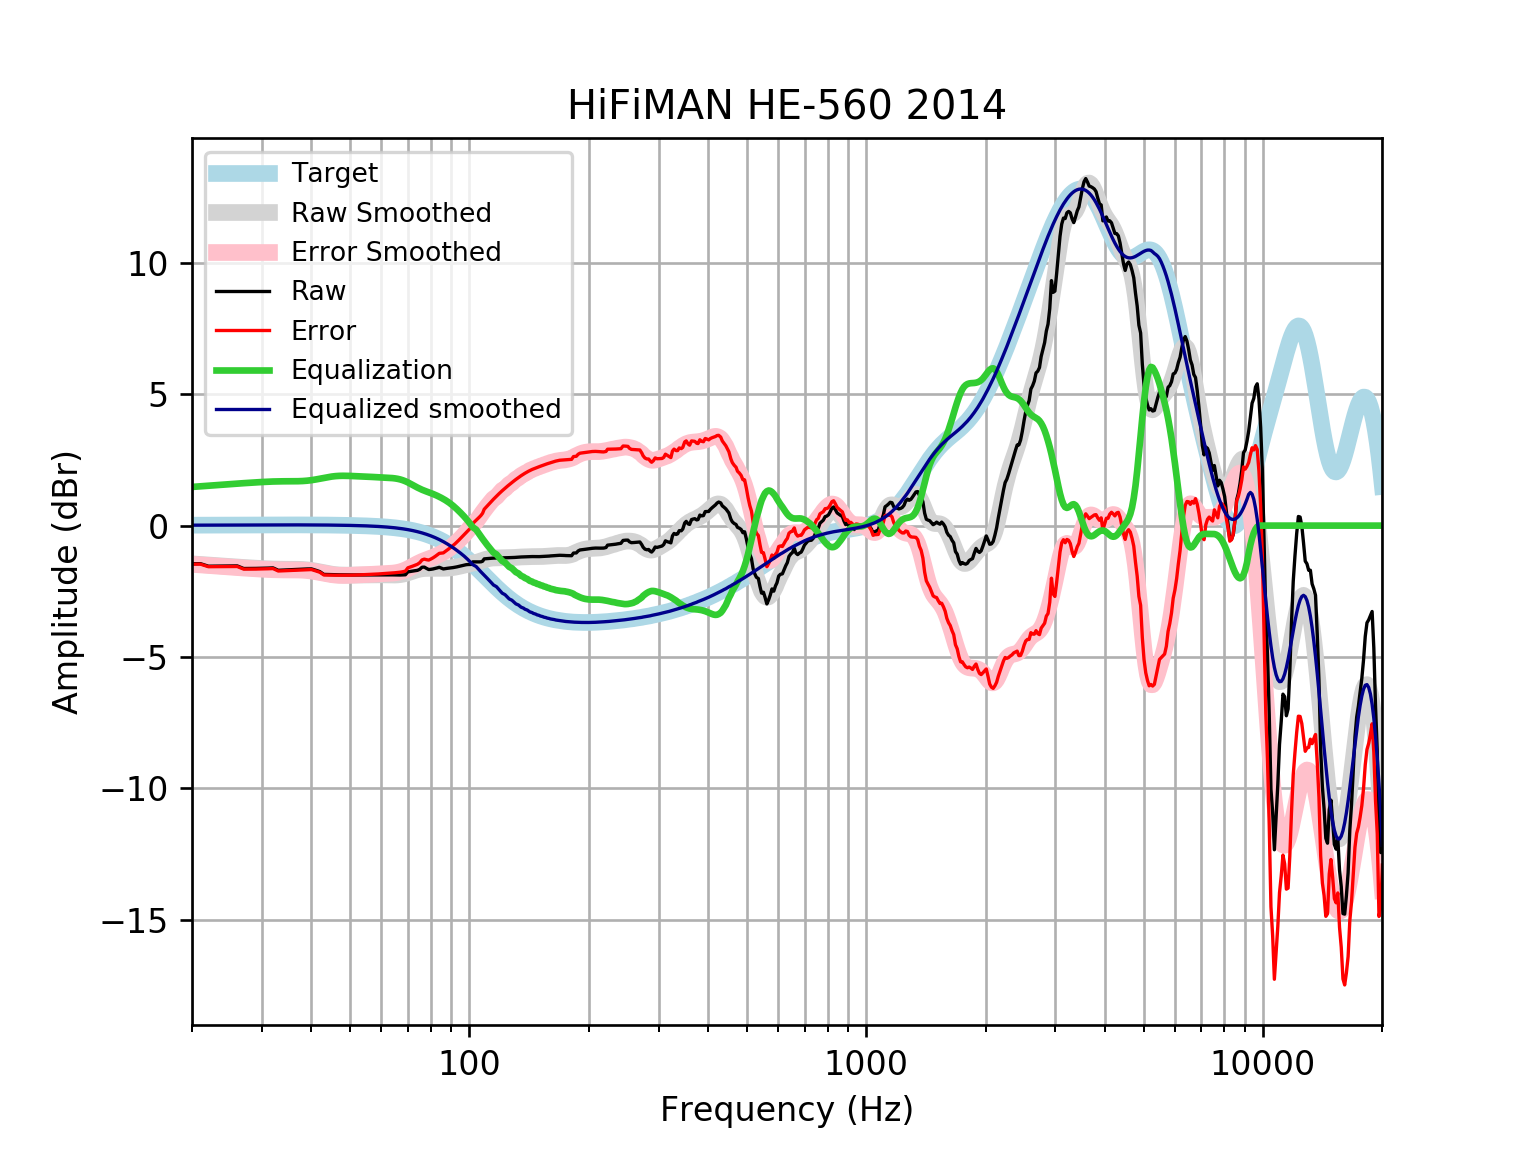

Source data for this figure (header and first rows):
frequency, raw, error, smoothed, error_smoothed, equalization, equalized_raw, equalized_smoothed, target
20, -1.451, -1.468, -1.456, -1.472, 1.472, 0.0207, 0.01646, 0.01648
21, -1.448, -1.465, -1.478, -1.496, 1.496, 0.04837, 0.01765, 0.01765
22, -1.545, -1.563, -1.5, -1.519, 1.519, -0.02591, 0.01877, 0.01876
23, -1.541, -1.561, -1.52, -1.54, 1.54, -0.001011, 0.01984, 0.01983
24, -1.538, -1.559, -1.54, -1.561, 1.561, 0.02269, 0.02085, 0.02084
25, -1.535, -1.557, -1.558, -1.58, 1.58, 0.04472, 0.02181, 0.02179
26, -1.533, -1.556, -1.575, -1.598, 1.598, 0.06488, 0.02271, 0.02269
27, -1.632, -1.656, -1.592, -1.615, 1.615, -0.01722, 0.02355, 0.02353
28, -1.631, -1.655, -1.607, -1.631, 1.631, 0.000326, 0.02433, 0.02431
29, -1.628, -1.653, -1.621, -1.646, 1.646, 0.01782, 0.02504, 0.02502
30, -1.623, -1.649, -1.633, -1.659, 1.659, 0.03566, 0.02567, 0.02566
31, -1.616, -1.643, -1.644, -1.67, 1.67, 0.0534, 0.02623, 0.02622
32, -1.608, -1.635, -1.652, -1.678, 1.678, 0.06998, 0.02668, 0.02668
33, -1.7, -1.727, -1.657, -1.684, 1.684, -0.01621, 0.02704, 0.02704
34, -1.691, -1.718, -1.659, -1.686, 1.686, -0.004346, 0.02728, 0.02728
35, -1.681, -1.709, -1.659, -1.687, 1.687, 0.005737, 0.0274, 0.0274
36, -1.672, -1.699, -1.66, -1.687, 1.687, 0.01562, 0.02739, 0.02739
37, -1.663, -1.69, -1.662, -1.69, 1.69, 0.02714, 0.02723, 0.02723
38, -1.655, -1.682, -1.67, -1.696, 1.696, 0.04181, 0.02691, 0.02692
39, -1.649, -1.675, -1.683, -1.709, 1.709, 0.06037, 0.02643, 0.02644
40, -1.647, -1.672, -1.703, -1.729, 1.729, 0.08267, 0.02578, 0.02579
41, -1.697, -1.722, -1.73, -1.755, 1.755, 0.05805, 0.02495, 0.02496
42, -1.751, -1.775, -1.761, -1.785, 1.785, 0.03367, 0.02393, 0.02393
43, -1.857, -1.879, -1.793, -1.816, 1.816, -0.04104, 0.02272, 0.02272
44, -1.862, -1.883, -1.822, -1.844, 1.844, -0.01778, 0.0213, 0.0213
45, -1.866, -1.886, -1.847, -1.867, 1.867, 0.0009982, 0.01968, 0.01967
46, -1.869, -1.887, -1.865, -1.883, 1.883, 0.01398, 0.01785, 0.01783
47, -1.872, -1.888, -1.877, -1.893, 1.893, 0.02075, 0.01579, 0.01577
48, -1.874, -1.888, -1.883, -1.896, 1.896, 0.02187, 0.0135, 0.01347
49, -1.876, -1.887, -1.884, -1.895, 1.895, 0.01883, 0.01097, 0.01094
50, -1.877, -1.885, -1.883, -1.891, 1.891, 0.01353, 0.008186, 0.008144
51, -1.878, -1.883, -1.88, -1.885, 1.885, 0.007707, 0.005126, 0.00508
52, -1.877, -1.879, -1.878, -1.88, 1.88, 0.002474, 0.001774, 0.001724
53, -1.876, -1.874, -1.876, -1.874, 1.874, -0.001929, -0.001894, -0.001946
54, -1.874, -1.869, -1.874, -1.869, 1.869, -0.005946, -0.005905, -0.005958
55, -1.873, -1.863, -1.873, -1.863, 1.863, -0.01027, -0.01029, -0.01034
56, -1.873, -1.857, -1.872, -1.857, 1.857, -0.01534, -0.01508, -0.01514
57, -1.872, -1.852, -1.872, -1.851, 1.851, -0.02111, -0.02033, -0.02038
58, -1.872, -1.846, -1.871, -1.845, 1.845, -0.02708, -0.02607, -0.02611
59, -1.872, -1.84, -1.872, -1.839, 1.839, -0.0327, -0.03234, -0.03238
60, -1.871, -1.832, -1.873, -1.834, 1.834, -0.03773, -0.03921, -0.03925
61, -1.871, -1.824, -1.875, -1.828, 1.828, -0.04255, -0.04672, -0.04675
62, -1.871, -1.816, -1.878, -1.823, 1.823, -0.04813, -0.05494, -0.05496
63, -1.872, -1.808, -1.88, -1.816, 1.816, -0.05571, -0.06392, -0.06393
64, -1.875, -1.801, -1.882, -1.808, 1.808, -0.0665, -0.07372, -0.07373
65, -1.877, -1.793, -1.881, -1.796, 1.796, -0.08134, -0.0844, -0.08441
66, -1.88, -1.784, -1.875, -1.779, 1.779, -0.1006, -0.09604, -0.09603
67, -1.88, -1.771, -1.864, -1.756, 1.756, -0.1242, -0.1087, -0.1087
68, -1.877, -1.755, -1.847, -1.725, 1.725, -0.1519, -0.1224, -0.1224
69, -1.87, -1.733, -1.825, -1.688, 1.688, -0.1828, -0.1372, -0.1372
70, -1.759, -1.606, -1.797, -1.644, 1.644, -0.1155, -0.1533, -0.1533
71, -1.746, -1.575, -1.766, -1.596, 1.596, -0.1502, -0.1706, -0.1706
72, -1.731, -1.541, -1.735, -1.545, 1.545, -0.1852, -0.1892, -0.1892
73, -1.715, -1.506, -1.704, -1.495, 1.495, -0.22, -0.2092, -0.2092
74, -1.701, -1.471, -1.678, -1.448, 1.448, -0.254, -0.2306, -0.2305
75, -1.663, -1.41, -1.657, -1.404, 1.404, -0.2596, -0.2535, -0.2534
76, -1.583, -1.305, -1.642, -1.364, 1.364, -0.2186, -0.2778, -0.2778
77, -1.579, -1.275, -1.633, -1.329, 1.329, -0.2494, -0.3037, -0.3037
78, -1.628, -1.297, -1.628, -1.297, 1.297, -0.331, -0.3312, -0.3312
79, -1.671, -1.311, -1.627, -1.267, 1.267, -0.4045, -0.3604, -0.3603
... 553 more rows
